Run: headless pygame with SDL's dummy video driver; simulated clock (each Clock.tick advances the game by its frame time, no real sleeping); random seed 0; keys injected as events and as key.get_pressed() state; no mouse input.
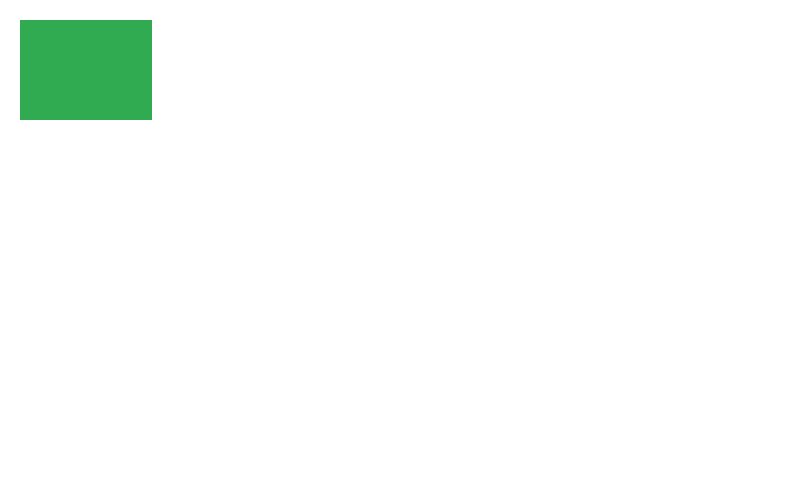
Frame 1 of 4 · flips 1–60 · no input
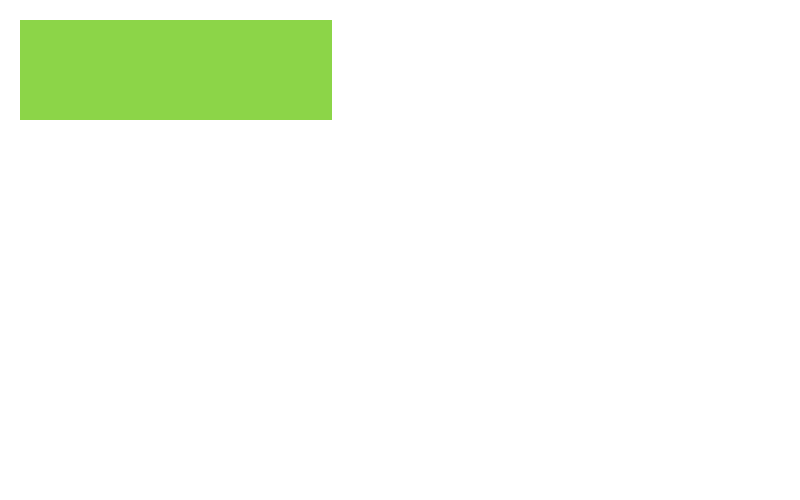
Frame 2 of 4 · flips 61–180 · tapped SPACE, RETURN · held RIGHT (→), D
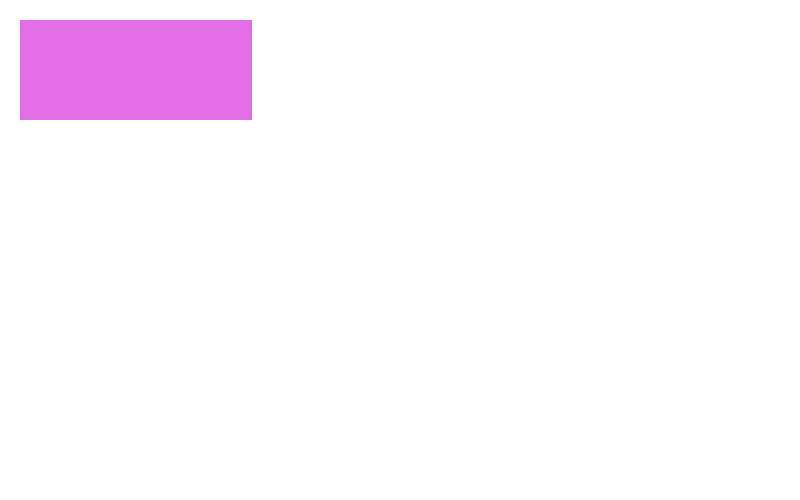
Frame 3 of 4 · flips 181–300 · held DOWN (↓), S
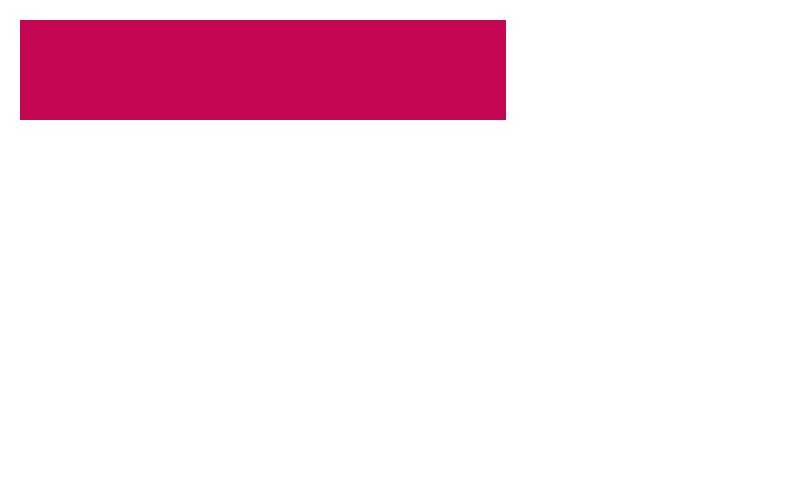
Frame 4 of 4 · flips 301–420 · held LEFT (←), A, UP (↑), W

The pygame program that drew these frames:

"""
 Simple graphics demo
 
 Sample Python/Pygame Programs
 Simpson College Computer Science
 http://programarcadegames.com/
 http://simpson.edu/computer-science/
 
"""
 
# Import a library of functions called 'pygame'
import pygame 
import random

# Initialize the game engine
pygame.init()
 
# Define some colors
BLACK = (0, 0, 0)
WHITE = (255, 255, 255)
BLUE = (0, 0, 255)
GREEN = (0, 255, 0)
RED = (255, 0, 0)
 
PI = 3.141592653
 
# Set the height and width of the screen
size = (800, 500)
screen = pygame.display.set_mode(size)
 
pygame.display.set_caption("My Game Window")
 
# Loop until the user clicks the close button.
done = False
clock = pygame.time.Clock()
 
# Loop as long as done == False
while not done:
 
    for event in pygame.event.get():  # User did something
        if event.type == pygame.QUIT:  # If user clicked close
            done = True  # Flag that we are done so we exit this loop
 
    # All drawing code happens after the for loop and but
    # inside the main while not done loop.
 
    # Clear the screen and set the screen background
    screen.fill( (255, 255, 255) )
 
    # Draw on the screen a line from (0,0) to (100,100)
    # 5 pixels wide.
    # pygame.draw.line(screen, (0,255, 0), [100, 100], [300, 400], 9)
 
    # # Draw on the screen several lines from (0,10) to (100,110)
    # # 5 pixels wide using a loop
    # for y_offset in range(0, 100, 10): # 0, 10, 20, ..., 90
    #     pygame.draw.line(screen, RED, [0, 10 + y_offset], [100, 110 + y_offset], 5)
 
 
    # # Draw a rectangle
    # [x, y, width, height]
    # pygame.draw.rect(screen, BLACK, [20, 20, 250, 100])
 
    pygame.draw.rect(screen, (random.randrange(0,255), random.randrange(0, 256), random.randrange(0,256)),
                            [20, 20, random.randrange(10,500), 100])
    # # Draw an ellipse, using a rectangle as the outside boundaries
    # pygame.draw.ellipse(screen, BLACK, [20, 20, 250, 100], 2)
 
    # # Draw an arc as part of an ellipse.
    # # Use radians to determine what angle to draw.
    # pygame.draw.arc(screen, BLACK, [20, 220, 250, 200], 0, PI / 2, 2)
    # pygame.draw.arc(screen, GREEN, [20, 220, 250, 200], PI / 2, PI, 2)
    # pygame.draw.arc(screen, BLUE, [20, 220, 250, 200], PI, 3 * PI / 2, 2)
    # pygame.draw.arc(screen, RED, [20, 220, 250, 200], 3 * PI / 2, 2 * PI, 2)
 
    # # This draws a triangle using the polygon command
    # pygame.draw.polygon(screen, BLACK, [[100, 100], [0, 200], [200, 200]], 5)
 
    # # Select the font to use, size, bold, italics
    # font = pygame.font.SysFont('Calibri', 25, True, False)
 
    # # Render the text. "True" means anti-aliased text.
    # # Black is the color. This creates an image of the
    # # letters, but does not put it on the screen
    # text = font.render("My text", True, BLACK)
 
    # # Put the image of the text on the screen at 250x250
    # screen.blit(text, [250, 250])
 
    # Go ahead and update the screen with what we've drawn.
    # This MUST happen after all the other drawing commands.
    pygame.display.flip()
 
    # This limits the while loop to a max of 60 times per second.
    # Leave this out and we will use all CPU we can.
    clock.tick(1)
 
# Be IDLE friendly
pygame.quit()
